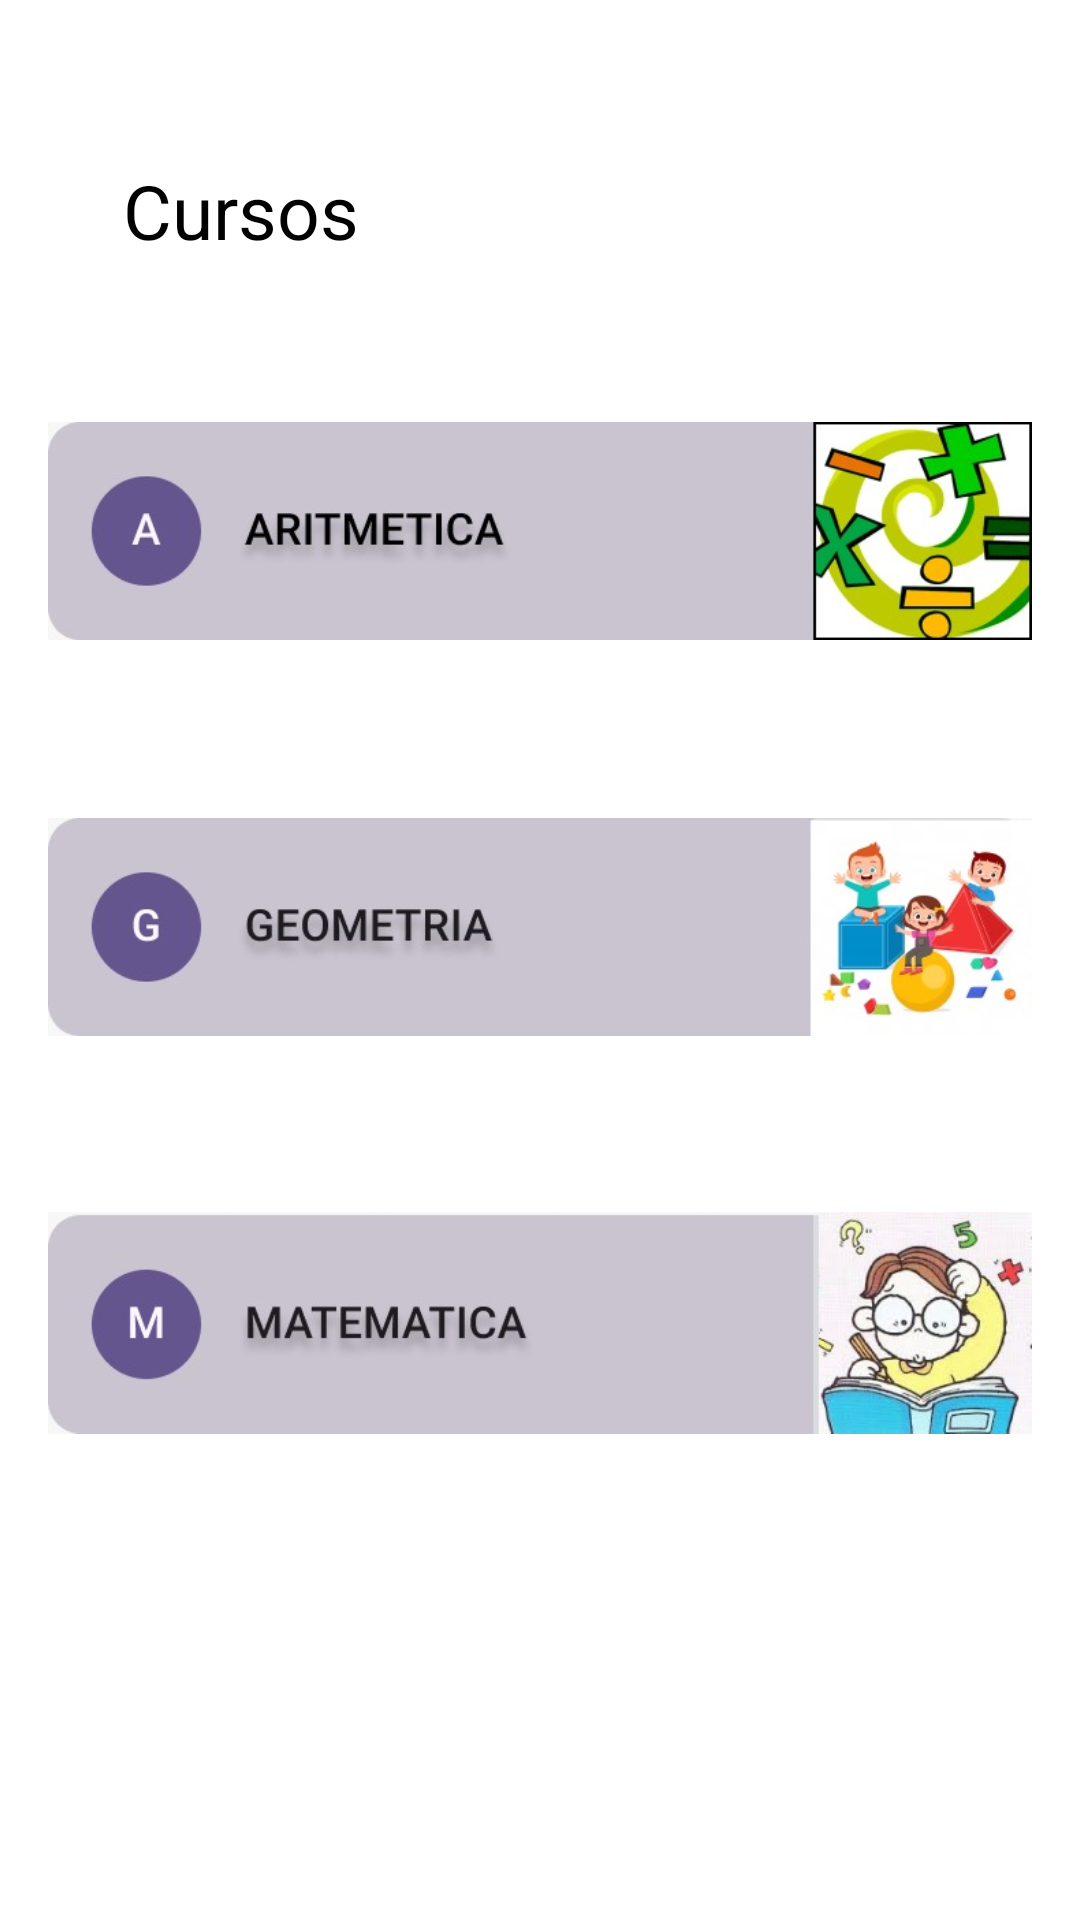

This screen was rendered from an Android layout file. Write that file and the resources it references.
<!-- AndroidManifest.xml: application theme Theme.APRENDOCONOLI -->
<!-- res/layout/fragment_cursos_.xml -->
<?xml version="1.0" encoding="utf-8"?>
<LinearLayout xmlns:android="http://schemas.android.com/apk/res/android"
    android:layout_width="match_parent"
    android:layout_height="match_parent"
    android:orientation="vertical"
    android:background="#FFFFFF"
    android:backgroundTint="#FFFFFF"
    android:gravity="center"
    xmlns:tools="http://schemas.android.com/tools"
    tools:context=".Controller.Fragment_Alum1.Cursos_Fragment">

    <LinearLayout
        android:layout_width="match_parent"
        android:layout_height="match_parent"
        android:orientation="vertical"
        android:layout_marginTop="-80dp"
        android:gravity="center">

        <TextView
            android:layout_width="wrap_content"
            android:layout_height="wrap_content"
            android:text="Cursos"
            android:textSize="25sp"
            android:textColor="#000000"
            android:layout_marginLeft="-100dp"
            android:layout_marginBottom="24dp"/>
        
        <ImageView
            android:id="@+id/imageView1"
            android:layout_width="wrap_content"
            android:layout_height="100dp"
            android:layout_margin="16dp"
            android:src="@drawable/aritmetica1"
            android:contentDescription="Imagen 1" />

        
        <ImageView
            android:id="@+id/imageView2"
            android:layout_width="wrap_content"
            android:layout_height="100dp"
            android:layout_margin="16dp"
            android:src="@drawable/geometria1"
            android:contentDescription="Imagen 2" />

        
        <ImageView
            android:id="@+id/imageView3"
            android:layout_width="wrap_content"
            android:layout_height="100dp"
            android:layout_margin="16dp"
            android:src="@drawable/matematica1"
            android:contentDescription="Imagen 3" />
    </LinearLayout>

</LinearLayout>
<!-- resources referenced by this layout -->
<resources>
  <!-- drawable aritmetica1: jpeg bitmap (drawable, 18864 bytes) -->
  <!-- drawable geometria1: jpeg bitmap (drawable, 15551 bytes) -->
  <!-- drawable matematica1: jpeg bitmap (drawable, 20558 bytes) -->
  <style name="Theme.APRENDOCONOLI" parent="Base.Theme.APRENDOCONOLI" />
  <style name="Base.Theme.APRENDOCONOLI" parent="Theme.Material3.DayNight.NoActionBar">
          
          
      </style>
</resources>
